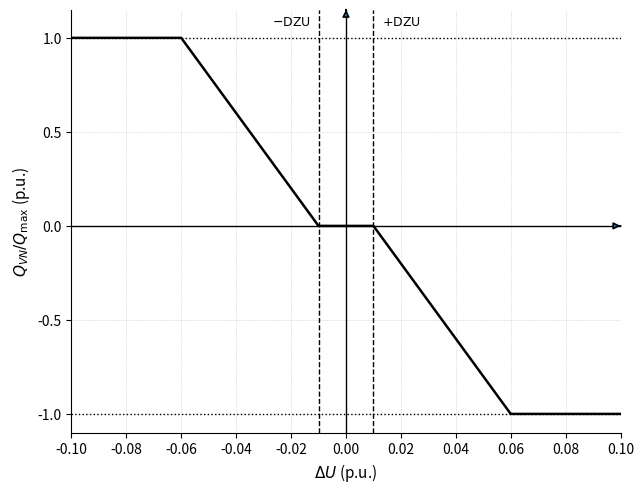

Write the Python code that produced this figure.
# -*- coding: utf-8 -*-
"""
Created on Tue Sep 16 11:57:34 2025

@author: Tin Pakasin
"""

import numpy as np
import matplotlib.pyplot as plt
from matplotlib.ticker import MultipleLocator

# ================== PARAMETERS ==================
Qmax = 1.0       # per-unit
Qmin = -1.0      # can set to e.g. -0.8
s    = 0.05      # droop slope
DZU  = 0.01      # dead-zone ±1%

Uref = 1.0
U    = np.arange(0.90, 1.10 + 1e-12, 0.001)

# always plot vs dU so x-axis is centered at 0
# =================================================

def compute_Qs(U, Uref, s, DZU, Qmin, Qmax):
    dU = U - Uref
    mask = np.abs(dU) >= DZU
    raw  = (-1.0 / s) * (dU - np.sign(dU) * DZU)
    Qs   = np.where(mask, raw, 0.0)
    Qs   = np.clip(Qs / Qmax, Qmin / Qmax, Qmax / Qmax)
    return dU, Qs

dU, Qs = compute_Qs(U, Uref, s, DZU, Qmin, Qmax)

# ===================== PLOTTING ==================
fig, ax = plt.subplots(figsize=(6.5, 5.0), dpi=300)

# Main curve
ax.plot(dU, Qs, lw=1.8, color="black")

# Dead-zone markers
ax.axvline(-DZU, color="black", lw=1.0, linestyle="--")
ax.axvline(+DZU, color="black", lw=1.0, linestyle="--")

# Saturation reference lines
ax.axhline(1.0,  color="black", lw=1.0, linestyle=":")
ax.axhline(Qmin/Qmax, color="black", lw=1.0, linestyle=":")

# Axes with arrowheads
ax.axhline(0, color="black", linewidth=1.0)
ax.axvline(0, color="black", linewidth=1.0)
ax.annotate("", xy=(dU.max(), 0), xytext=(dU.max()-1e-9, 0),
            arrowprops=dict(arrowstyle="-|>", lw=1.2))
ax.annotate("", xy=(0, 1.15), xytext=(0, 1.15-1e-9),
            arrowprops=dict(arrowstyle="-|>", lw=1.2))

# Labels
ax.set_xlabel(r"$\Delta U$ (p.u.)", fontsize=11)
ax.set_ylabel(r"$Q_{VN}/Q_{\max}$ (p.u.)", fontsize=11)

# Dead zone annotation
ax.text(-DZU-0.01, 1.05, r"$-\mathrm{DZU}$", ha="center", va="bottom", fontsize=9)
ax.text(+DZU+0.01, 1.05, r"$+\mathrm{DZU}$", ha="center", va="bottom", fontsize=9)
#ax.text(0, 1.07, r"$\Delta U=0$", ha="center", va="bottom", fontsize=9)

# Ticks and grid
ax.xaxis.set_major_locator(MultipleLocator(0.02))
ax.yaxis.set_major_locator(MultipleLocator(0.5))
ax.grid(which="major", linestyle=":", linewidth=0.5, alpha=0.8)

xmin, xmax = -1.2, 1.2
ymin, ymax = -1.2, 1.2
band = 0.1




#xmin, xmax = -1.2, 1.2
#ymin, ymax = -1.2, 1.2
#band = 0.1
#if band > 0:
#    # central sloped band lines
#    ax.plot([-1, 1], [1+band, -1+band], ls="--", color="black", lw=1.0)
#    ax.plot([-1, 1], [1-band, -1-band], ls="--", color="black", lw=1.0)
#    # vertical clamps for the band
#    ax.plot([-1, xmin], [1+band, 1+band], ls="--", color="black", lw=1.0)
#    ax.plot([-1, xmin], [1-band, 1-band], ls="--", color="black", lw=1.0)
#    ax.plot([ 1,  xmax], [-1+band, -1+band], ls="--", color="black", lw=1.0)
#    ax.plot([ 1,  xmax], [-1-band, -1-band], ls="--", color="black", lw=1.0)
    
# Limits symmetric around zero
xmax = max(abs(dU.min()), abs(dU.max()))
ax.set_xlim(-xmax, xmax)
ax.set_ylim((Qmin/Qmax) - 0.1, 1.15)

for spine in ("top", "right"):
    ax.spines[spine].set_visible(False)

plt.tight_layout()
plt.savefig("qs_vs_dU_centered.png")
print("Saved: qs_vs_dU_centered.png")
